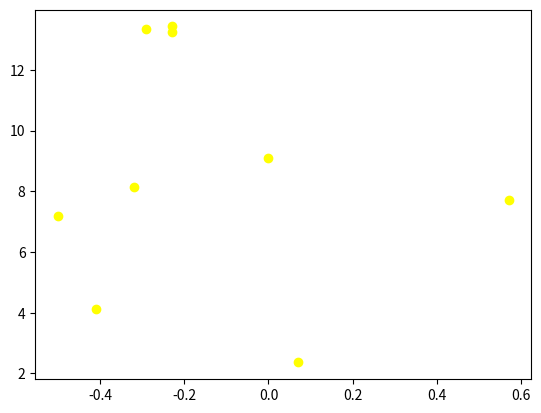
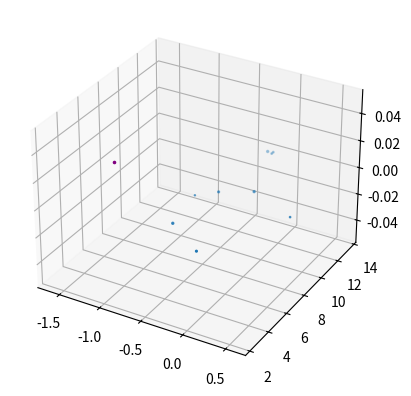

Reproduce these figures in Python, in order.

# coding: utf-8

# ## Project: Visualizing the Orion Constellation
# 
# In this project you are Dr. Jillian Bellovary, a real-life astronomer for the Hayden Planetarium at the American Museum of Natural History. As an astronomer, part of your job is to study the stars. You've recently become interested in the constellation Orion, a collection of stars that appear in our night sky and form the shape of [Orion](https://en.wikipedia.org/wiki/Orion_(constellation)), a warrior God from ancient Greek mythology. 
# 
# As a researcher on the Hayden Planetarium team, you are in charge of visualizing the Orion constellation in 3D using the Matplotlib function `.scatter()`. To learn more about the `.scatter()` you can see the Matplotlib documentation [here](https://matplotlib.org/api/_as_gen/matplotlib.pyplot.scatter.html). 
# 
# You will create a rotate-able visualization of the position of the Orion's stars and get a better sense of their actual positions. To achieve this, you will be mapping real data from outer space that maps the position of the stars in the sky
# 
# The goal of the project is to understand spatial perspective. Once you visualize Orion in both 2D and 3D, you will be able to see the difference in the constellation shape humans see from earth versus the actual position of the stars that make up this constellation. 
# 
# <img src="https://upload.wikimedia.org/wikipedia/commons/9/91/Orion_constellation_with_star_labels.jpg" alt="Orion" style="width: 400px;"/>
# 
# 

# ## 1. Set-Up
# The following set-up is new and specific to the project. It is very similar to the way you have imported Matplotlib in previous lessons.
# 
# + Add `%matplotlib notebook` in the cell below. This is a new statement that you may not have seen before. It will allow you to be able to rotate your visualization in this jupyter notebook.
# 
# + We will be using a subset of Matplotlib: `matplotlib.pyplot`. Import the subset as you have been importing it in previous lessons: `from matplotlib import pyplot as plt`
# 
# 
# + In order to see our 3D visualization, we also need to add this new line after we import Matplotlib:
# `from mpl_toolkits.mplot3d import Axes3D`
# 

# In[32]:


get_ipython().run_line_magic('matplotlib', 'notebook')
from matplotlib import pyplot as plt
from mpl_toolkits.mplot3d import Axes3D


# ## 2. Get familiar with real data
# 
# Astronomers describe a star's position in the sky by using a pair of angles: declination and right ascension. Declination is similar to longitude, but it is projected on the celestian fear. Right ascension is known as the "hour angle" because it accounts for time of day and earth's rotaiton. Both angles are relative to the celestial equator. You can learn more about star position [here](https://en.wikipedia.org/wiki/Star_position).
# 
# The `x`, `y`, and `z` lists below are composed of the x, y, z coordinates for each star in the collection of stars that make up the Orion constellation as documented in a paper by Nottingham Trent Univesity on "The Orion constellation as an installation" found [here](https://arxiv.org/ftp/arxiv/papers/1110/1110.3469.pdf).
# 
# Spend some time looking at `x`, `y`, and `z`, does each fall within a range?

# In[13]:


# Orion
x = [-0.41, 0.57, 0.07, 0.00, -0.29, -0.32,-0.50,-0.23, -0.23]
y = [4.12, 7.71, 2.36, 9.10, 13.35, 8.13, 7.19, 13.25,13.43]
z = [2.06, 0.84, 1.56, 2.07, 2.36, 1.72, 0.66, 1.25,1.38]

#Another Star
x2 = -1.612
y2 = 8.078
z2 = 2.474


# ## 3. Create a 2D Visualization
# 
# Before we visualize the stars in 3D, let's get a sense of what they look like in 2D. 
# 
# Create a figure for the 2d plot and save it to a variable name `fig`. (hint: `plt.figure()`)
# 
# Add your subplot `.add_subplot()` as the single subplot, with `1,1,1`.(hint: `add_subplot(1,1,1)`)
# 
# Use the scatter [function](https://matplotlib.org/api/_as_gen/matplotlib.pyplot.scatter.html) to visualize your `x` and `y` coordinates. (hint: `.scatter(x,y)`)
# 
# Render your visualization. (hint: `plt.show()`)
# 
# Does the 2D visualization look like the Orion constellation we see in the night sky? Do you recognize its shape in 2D? There is a curve to the sky, and this is a flat visualization, but we will visualize it in 3D in the next step to get a better sense of the actual star positions. 

# In[17]:


fig = plt.figure()
fig.add_subplot(1, 1, 1)
plt.scatter(x, y, c = "yellow")
plt.show()


# ## 4. Create a 3D Visualization
# 
# Create a figure for the 3D plot and save it to a variable name `fig_3d`. (hint: `plt.figure()`)
# 
# 
# Since this will be a 3D projection, we want to make to tell Matplotlib this will be a 3D plot.  
# 
# To add a 3D projection, you must include a the projection argument. It would look like this:
# ```py
# projection="3d"
# ```
# 
# Add your subplot with `.add_subplot()` as the single subplot `1,1,1` and specify your `projection` as `3d`:
# 
# `fig_3d.add_subplot(1,1,1,projection="3d")`)
# 
# Since this visualization will be in 3D, we will need our third dimension. In this case, our `z` coordinate. 
# 
# Create a new variable `constellation3d` and call the scatter [function](https://matplotlib.org/api/_as_gen/matplotlib.pyplot.scatter.html) with your `x`, `y` and `z` coordinates. 
# 
# Include `z` just as you have been including the other two axes. (hint: `.scatter(x,y,z)`)
# 
# Render your visualization. (hint `plt.show()`.)
# 

# In[40]:


fig_3d = plt.figure()
fig_3d.add_subplot(1, 1, 1,projection = "3d")
constellation3d = plt.scatter(x, y, z)
plt.scatter(x2, y2, z2, c = "purple")
plt.show()


# ## 5. Rotate and explore
# 
# Use your mouse to click and drag the 3D visualization in the previous step. This will rotate the scatter plot. As you rotate, can you see Orion from different angles? 
# 
# Note: The on and off button that appears above the 3D scatter plot allows you to toggle rotation of your 3D visualization in your notebook.
# 
# Take your time, rotate around! Remember, this will never look exactly like the Orion we see from Earth. The visualization does not curve as the night sky does.
# There is beauty in the new understanding of Earthly perspective! We see the shape of the warrior Orion because of Earth's location in the universe and the location of the stars in that constellation.
# 
# Feel free to map more stars by looking up other celestial x, y, z coordinates [here](http://www.stellar-database.com/).
# 
